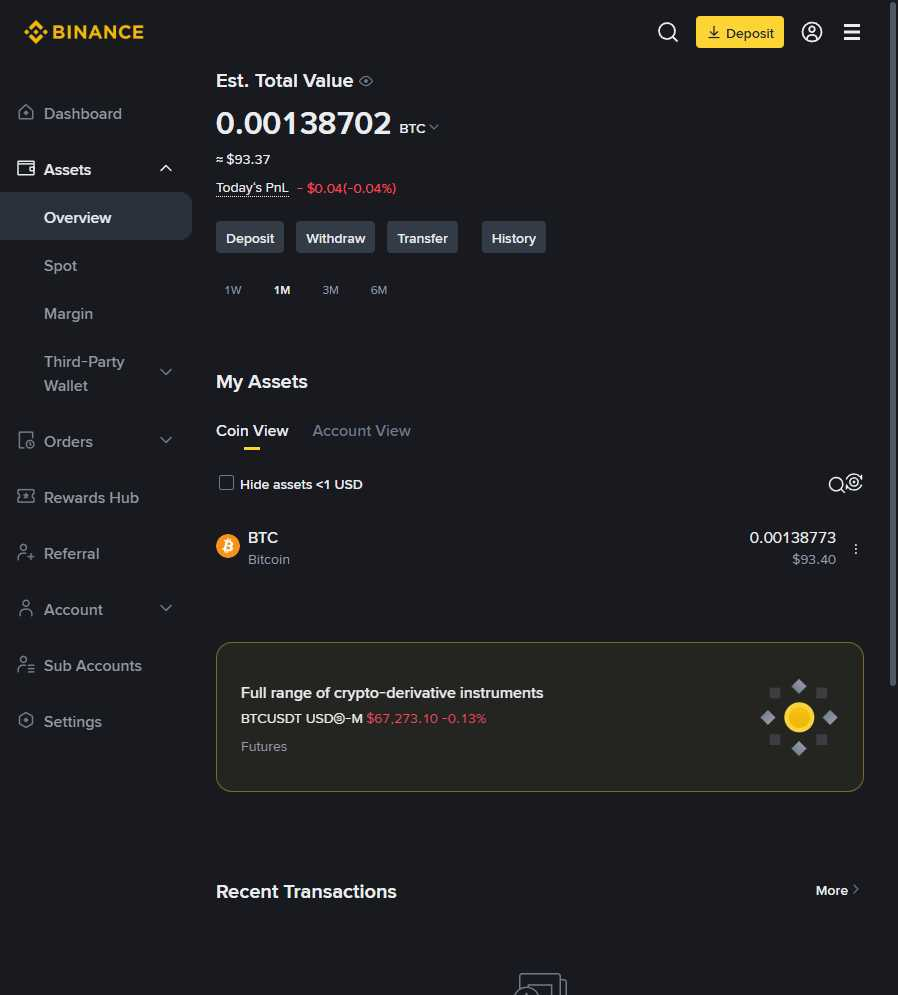
Task: This automation will read the crypto market
Workflow: BinanceDataExtract

Step 1: Chrome Overview - Wallet - Binance in window 'Overview - Wallet - Binance*' (chrome.exe)

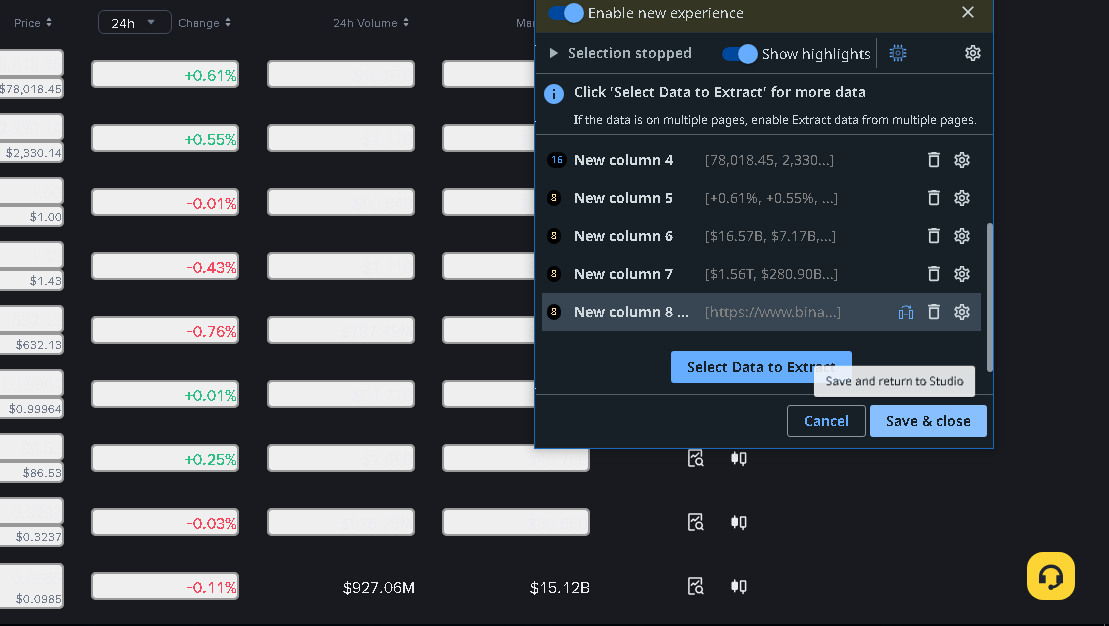
Step 2: get-text from the element in window 'Cryptocurrency Market | Coin Prices & Market Cap | Binance' (chrome.exe)
